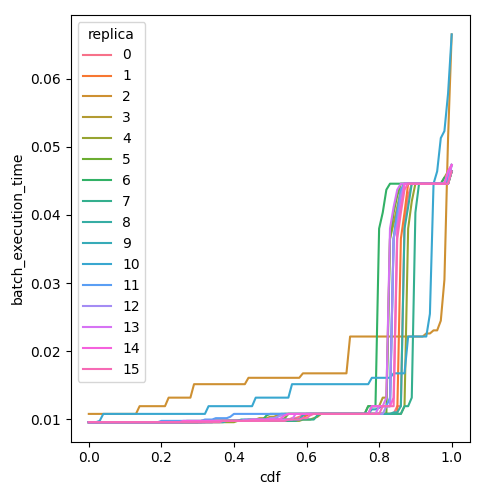

The file beside this chart, header and first rows:
cdf, batch_execution_time, replica
0.0, 0.00956, 0
0.01, 0.00956, 0
0.02, 0.00956, 0
0.03, 0.00956, 0
0.04, 0.00956, 0
0.05, 0.00956, 0
0.06, 0.00956, 0
0.07, 0.00956, 0
0.08, 0.00956, 0
0.09, 0.00956, 0
0.1, 0.00956, 0
0.11, 0.00956, 0
0.12, 0.00956, 0
0.13, 0.00956, 0
0.14, 0.00956, 0
0.15, 0.00956, 0
0.16, 0.00956, 0
0.17, 0.00956, 0
0.18, 0.00956, 0
0.19, 0.00956, 0
0.2, 0.00956, 0
0.21, 0.00956, 0
0.22, 0.00956, 0
0.23, 0.00956, 0
0.24, 0.00956, 0
0.25, 0.00956, 0
0.26, 0.00956, 0
0.27, 0.00956, 0
0.28, 0.00956, 0
0.29, 0.00956, 0
0.3, 0.00956, 0
0.31, 0.00956, 0
0.32, 0.009753, 0
0.33, 0.009753, 0
0.34, 0.009753, 0
0.35, 0.009753, 0
0.36, 0.009753, 0
0.37, 0.009753, 0
0.38, 0.009753, 0
0.39, 0.009753, 0
0.4, 0.009753, 0
0.41, 0.009753, 0
0.42, 0.009753, 0
0.43, 0.009753, 0
0.44, 0.009753, 0
0.45, 0.009753, 0
0.46, 0.009753, 0
0.47, 0.009753, 0
0.48, 0.009753, 0
0.49, 0.009753, 0
0.5, 0.009753, 0
0.51, 0.009753, 0
0.52, 0.009753, 0
0.53, 0.009753, 0
0.54, 0.009753, 0
0.55, 0.00995, 0
0.56, 0.01015, 0
0.57, 0.01015, 0
0.58, 0.01036, 0
0.59, 0.01057, 0
... 1,556 more rows
